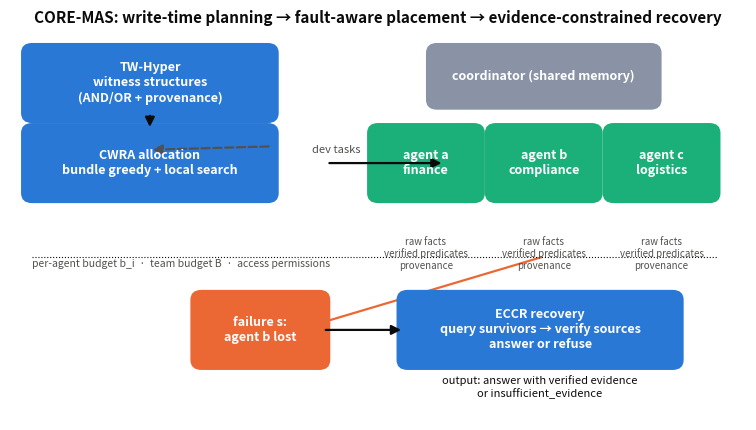

Recreate this plot in Python. (Note: this script raises an exception after producing the figure.)
"""fig01: CORE-MAS architecture (matplotlib boxes/arrows, editable SVG+PNG).

Three phases: write-time planning (TW-Hyper + CWRA) -> agents with allocated
multi-granularity memory -> failure -> ECCR recovery loop.
Validated palette: blue structural, aqua actions, orange failure path.
"""

from pathlib import Path

import matplotlib
matplotlib.use("Agg")
import matplotlib.pyplot as plt
from matplotlib.patches import FancyBboxPatch, FancyArrowPatch

INK = "#0b0b0b"
MUTED = "#52514e"
BLUE = "#2a78d6"
AQUA = "#1baf7a"
ORANGE = "#eb6834"
SURFACE = "#f2f4f8"

fig, ax = plt.subplots(figsize=(9.5, 5.2))
ax.set_xlim(0, 10); ax.set_ylim(0, 6)
ax.axis("off")


def box(x, y, w, h, text, color=BLUE, fs=9, text_color="white"):
    b = FancyBboxPatch((x, y), w, h, boxstyle="round,pad=0.15",
                       facecolor=color, edgecolor="none")
    ax.add_patch(b)
    ax.text(x + w / 2, y + h / 2, text, ha="center", va="center",
            fontsize=fs, color=text_color, weight="bold")


def arrow(x1, y1, x2, y2, color=INK, style="-"):
    a = FancyArrowPatch((x1, y1), (x2, y2), arrowstyle="-|>",
                        mutation_scale=14, color=color, lw=1.6, linestyle=style)
    ax.add_patch(a)


# phase 1: planning
box(0.3, 4.6, 3.2, 0.9, "TW-Hyper\nwitness structures\n(AND/OR + provenance)", BLUE)
box(0.3, 3.4, 3.2, 0.9, "CWRA allocation\nbundle greedy + local search", BLUE)
arrow(1.9, 4.6, 1.9, 4.35)
ax.text(4.1, 4.0, "dev tasks", fontsize=8, color=MUTED)
arrow(3.55, 4.1, 1.9, 4.05, MUTED, style="--")

# phase 2: agents
agents = [("agent a", "finance", 5.0), ("agent b", "compliance", 6.6),
          ("agent c", "logistics", 8.2)]
for label, dom, x in agents:
    box(x, 3.4, 1.3, 0.9, f"{label}\n{dom}", AQUA)
    ax.text(x + 0.65, 2.75, "raw facts\nverified predicates\nprovenance",
            ha="center", va="top", fontsize=7, color=MUTED)
box(5.8, 4.8, 2.9, 0.7, "coordinator (shared memory)", "#8a93a6")
arrow(4.3, 3.85, 5.9, 3.85)

# budget line
ax.plot([0.3, 9.6], [2.45, 2.45], color=INK, lw=0.8, ls=":")
ax.text(0.3, 2.3, "per-agent budget b_i  ·  team budget B  ·  access permissions",
        fontsize=7.5, color=MUTED)

# phase 3: failure + recovery
box(2.6, 0.9, 1.6, 0.9, "failure s:\nagent b lost", ORANGE)
arrow(7.25, 2.45, 3.9, 1.35, ORANGE)
box(5.4, 0.9, 3.6, 0.9, "ECCR recovery\nquery survivors → verify sources\nanswer or refuse", BLUE)
arrow(4.25, 1.35, 5.35, 1.35)
ax.text(7.2, 0.35, "output: answer with verified evidence\nor insufficient_evidence",
        ha="center", fontsize=8, color=INK)

ax.text(5, 5.95, "CORE-MAS: write-time planning → fault-aware placement → evidence-constrained recovery",
        ha="center", fontsize=11, color=INK, weight="bold")
out = Path(__file__).resolve().parents[2] / "figures"
out.mkdir(exist_ok=True)
fig.savefig(out / "fig01_architecture.png", dpi=300)
fig.savefig(out / "fig01_architecture.svg")
print("saved figures/fig01_architecture.png/.svg")
